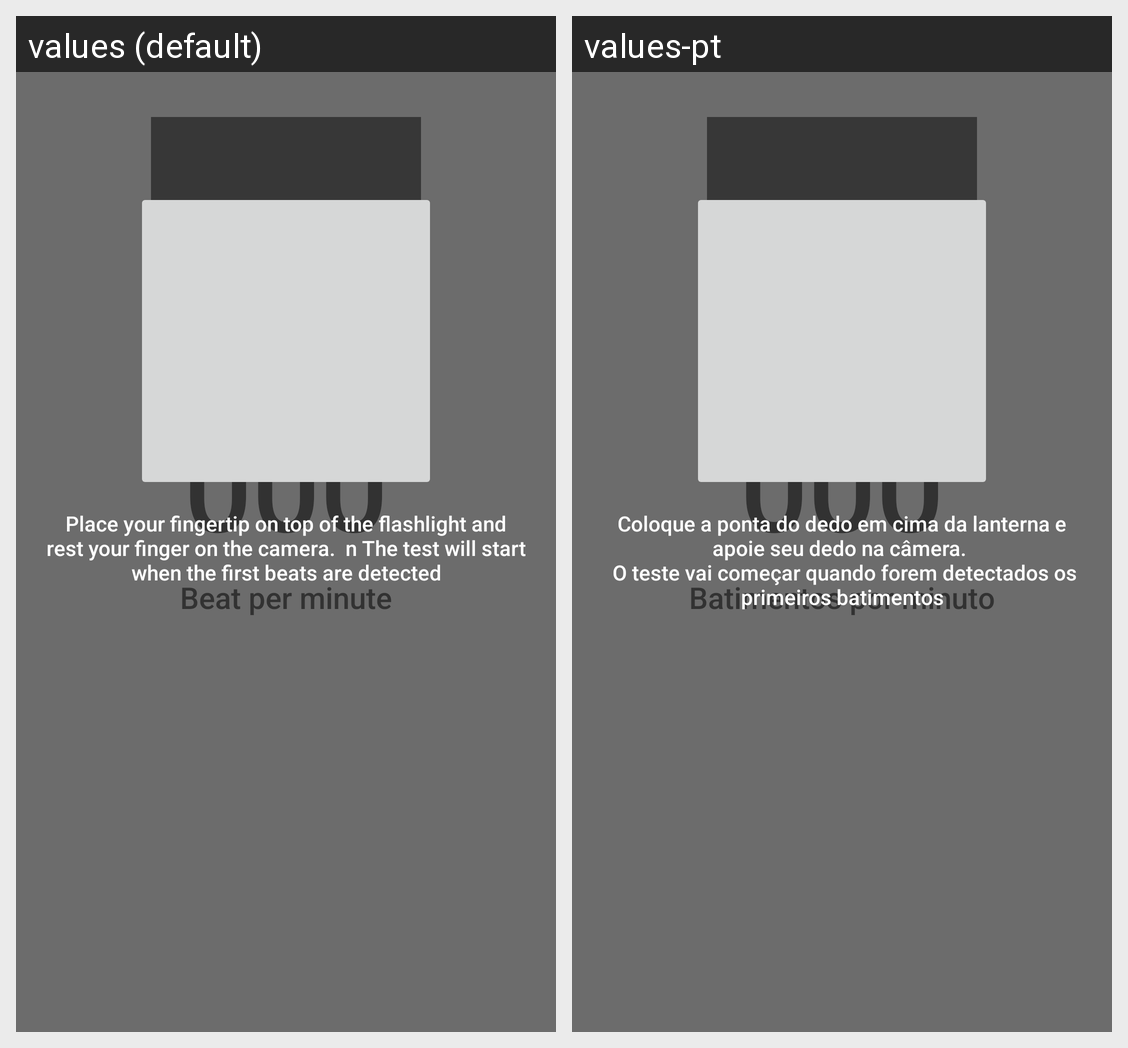

Here is an Android app screen in its default locale and in the app's own translations. Write out the translated-string differences for the strings that appear on this screen.
Android screen res/layout/fragment_measuring_pressure.xml rendered under 2 locales, left to right: values (default), values-pt. Device: Nexus 5 (rendered at 1080×1920; each locale shown at half size, 540×960, under a caption strip naming it); theme AppTheme.
Strings drawn on this screen, with the default value and each locale's value (text and hints the layout hard-codes, and strings that could not be matched under every locale, appear in the picture but are not listed):

empty_beat_per_minute
  values: 000
  values-pt: 000

beats_per_minute
  values: Beat per minute
  values-pt: Batimentos por minuto

heart_pressure_tutorial
  values: Place your fingertip on top of the flashlight and rest your finger on the camera.  n The test will start when the first beats are detected
  values-pt: Coloque a ponta do dedo em cima da lanterna e apoie seu dedo na câmera. 
       O teste vai começar quando forem detectados os primeiros batimentos
